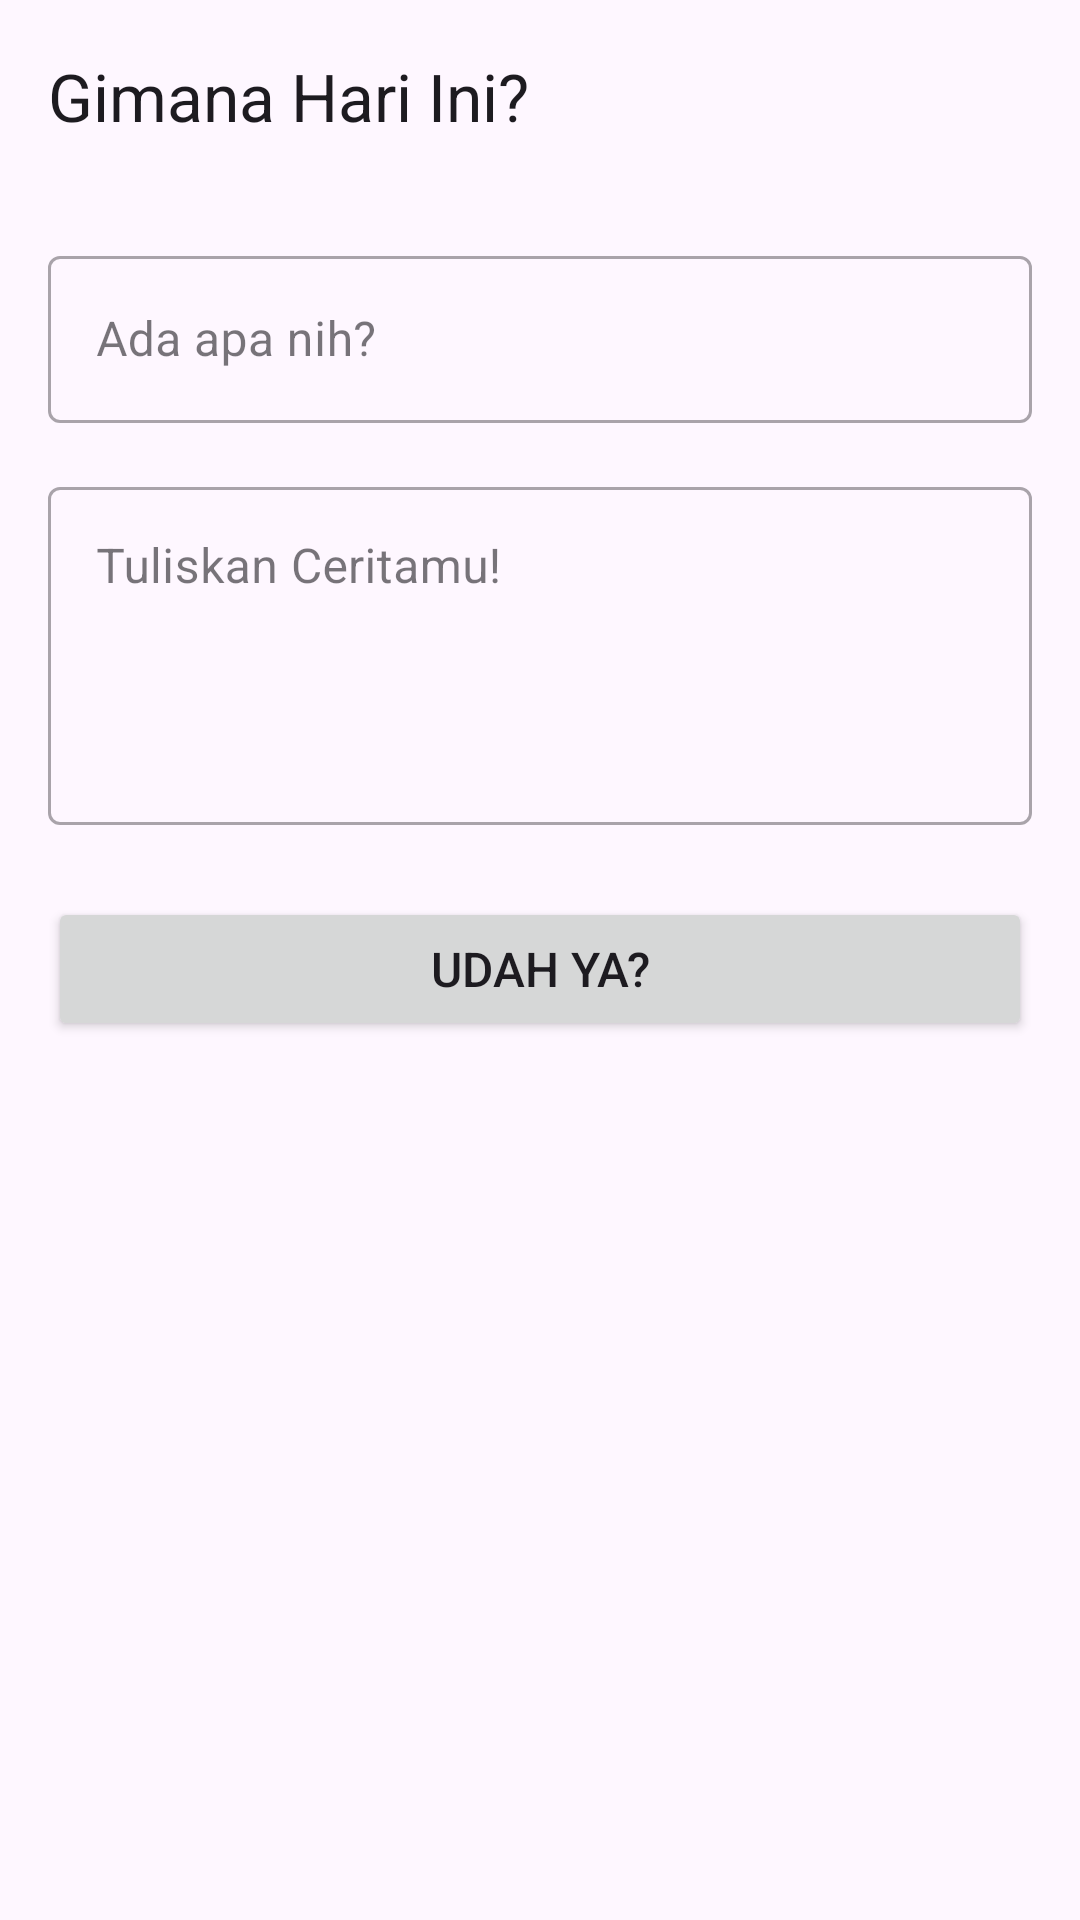

Produce the Android XML layout that renders to this screen, including the resource entries it uses.
<!-- AndroidManifest.xml: application theme Theme.NewVer -->
<!-- res/layout/activity_create_todo.xml -->
<?xml version="1.0" encoding="utf-8"?>
<androidx.coordinatorlayout.widget.CoordinatorLayout
    xmlns:android="http://schemas.android.com/apk/res/android"
    xmlns:app="http://schemas.android.com/apk/res-auto"
    xmlns:tools="http://schemas.android.com/tools"
    android:id="@+id/main"
    android:layout_width="match_parent"
    android:layout_height="match_parent"
    tools:context=".CreateTodoActivity">

    <com.google.android.material.appbar.AppBarLayout
        android:layout_width="match_parent"
        android:layout_height="wrap_content">

        <com.google.android.material.appbar.MaterialToolbar
            android:id="@+id/toolbar"
            android:layout_width="match_parent"
            android:layout_height="?attr/actionBarSize"
            app:title="Gimana Hari Ini?" />

    </com.google.android.material.appbar.AppBarLayout>

    <androidx.core.widget.NestedScrollView
        android:layout_width="match_parent"
        android:layout_height="match_parent"
        app:layout_behavior="@string/appbar_scrolling_view_behavior">

        <LinearLayout
            android:layout_width="match_parent"
            android:layout_height="wrap_content"
            android:orientation="vertical"
            android:padding="16dp">

            <com.google.android.material.textfield.TextInputLayout
                android:layout_width="match_parent"
                android:layout_height="wrap_content"
                style="@style/Widget.MaterialComponents.TextInputLayout.OutlinedBox"
                android:hint="Ada apa nih?">

                <com.google.android.material.textfield.TextInputEditText
                    android:id="@+id/title"
                    android:layout_width="match_parent"
                    android:layout_height="wrap_content"
                    android:inputType="textCapSentences" />

            </com.google.android.material.textfield.TextInputLayout>

            <com.google.android.material.textfield.TextInputLayout
                android:layout_width="match_parent"
                android:layout_height="wrap_content"
                android:layout_marginTop="16dp"
                style="@style/Widget.MaterialComponents.TextInputLayout.OutlinedBox"
                android:hint="Tuliskan Ceritamu!">

                <com.google.android.material.textfield.TextInputEditText
                    android:id="@+id/description"
                    android:layout_width="match_parent"
                    android:layout_height="wrap_content"
                    android:gravity="top"
                    android:inputType="textMultiLine|textCapSentences"
                    android:lines="4" />

            </com.google.android.material.textfield.TextInputLayout>

            <Button
                android:id="@+id/tombol_tambah"
                android:layout_width="match_parent"
                android:layout_height="wrap_content"
                android:layout_marginTop="24dp"
                android:padding="12dp"
                android:text="Udah ya?"
                android:textSize="16sp"
                />

        </LinearLayout>

    </androidx.core.widget.NestedScrollView>

</androidx.coordinatorlayout.widget.CoordinatorLayout>
<!-- resources referenced by this layout -->
<resources>
  <style name="Theme.NewVer" parent="Base.Theme.NewVer" />
  <style name="Base.Theme.NewVer" parent="Theme.Material3.DayNight.NoActionBar">
          
          
      </style>
</resources>
